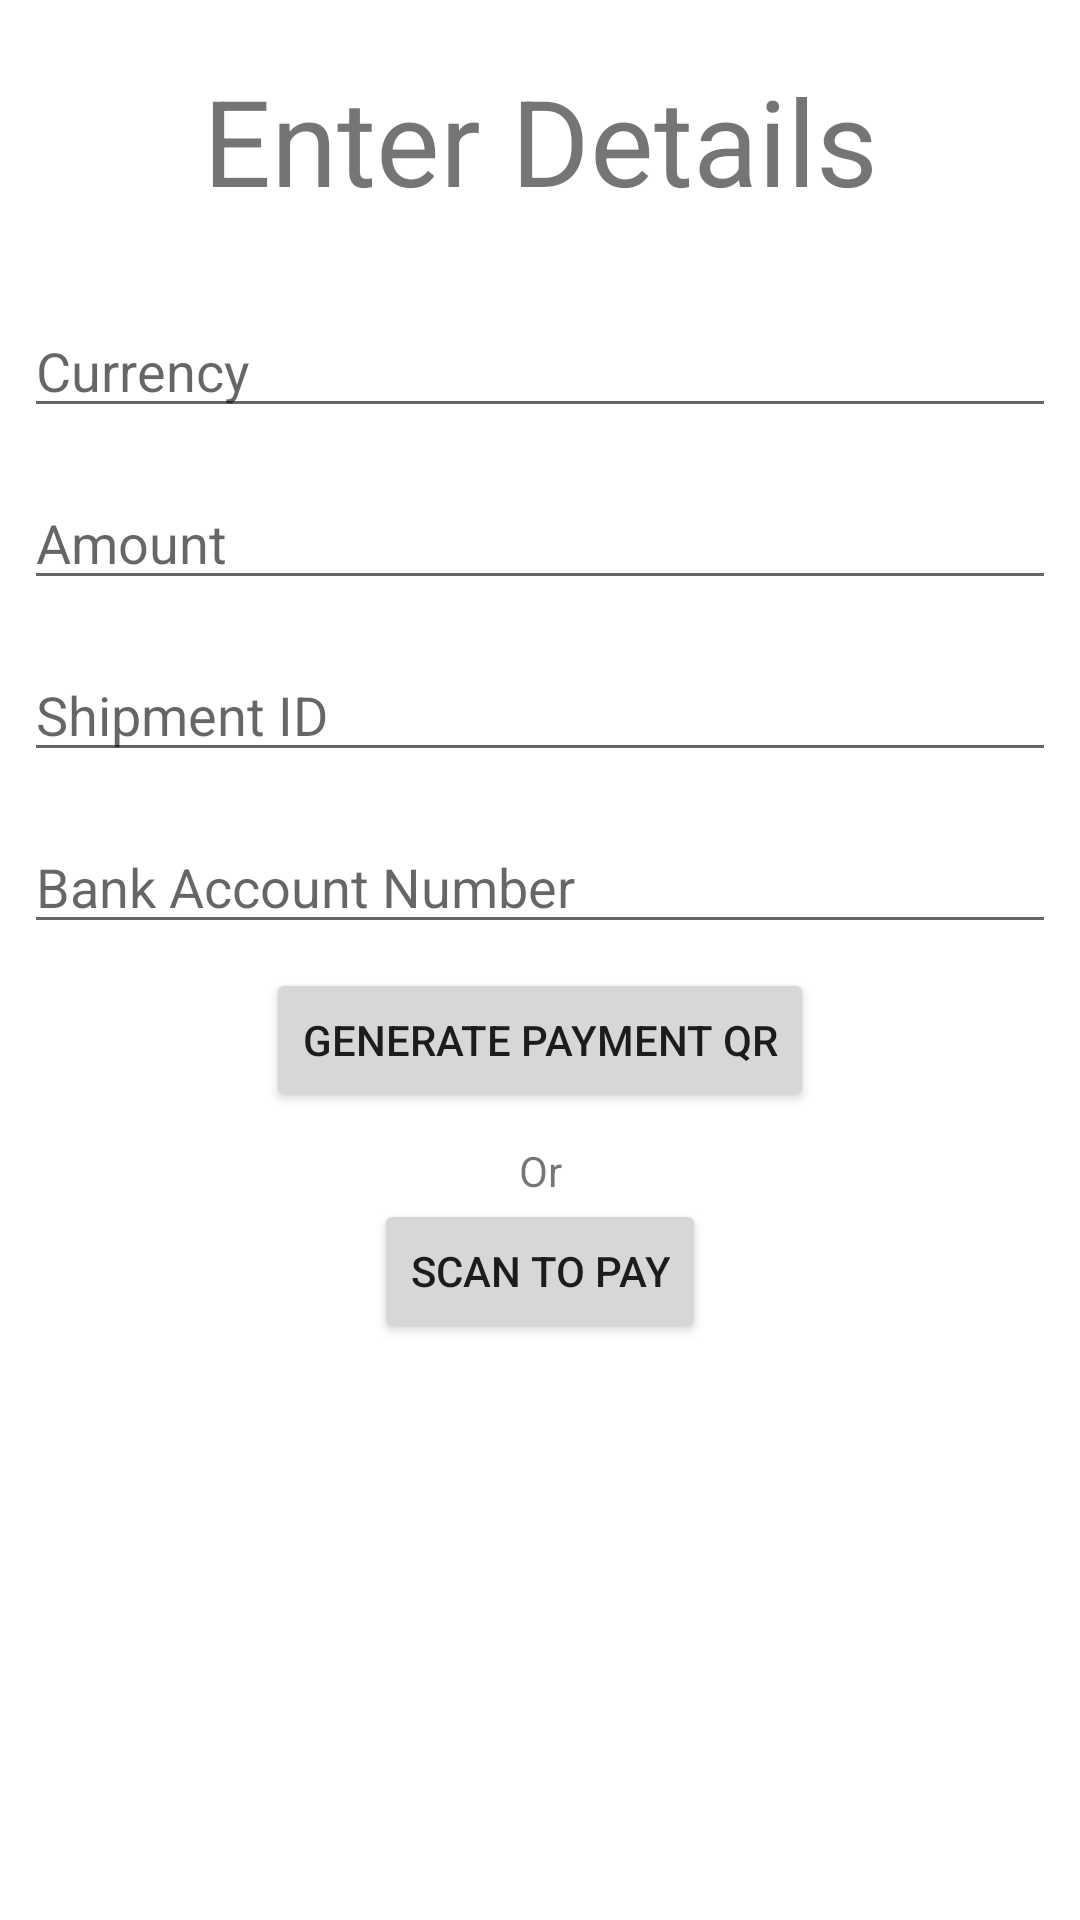

Write the Android layout XML for this screen, with the resource values it uses.
<!-- AndroidManifest.xml: application theme Theme.PayNowDemo -->
<!-- res/layout/activity_main.xml -->
<?xml version="1.0" encoding="utf-8"?>
<LinearLayout xmlns:android="http://schemas.android.com/apk/res/android"
    android:id="@+id/linearLayout"
    android:layout_width="match_parent"
    android:layout_height="match_parent"
    android:orientation="vertical">

    <TextView
        android:id="@+id/textView2"
        android:layout_width="match_parent"
        android:layout_height="wrap_content"
        android:gravity="center"
        android:textSize="40dp"
        android:paddingBottom="20dp"
        android:paddingTop="20dp"
        android:text="Enter Details" />

    <EditText
        android:id="@+id/editTextCurrency"
        android:layout_width="match_parent"
        android:layout_height="wrap_content"
        android:layout_margin="8dp"
        android:hint="Currency"
        android:imeOptions="actionNext"
        android:inputType="text" />

    <EditText
        android:id="@+id/editTextAmount"
        android:layout_width="match_parent"
        android:layout_height="wrap_content"
        android:layout_margin="8dp"
        android:ems="15"
        android:inputType="number"
        android:hint="Amount"/>

    <EditText
        android:id="@+id/editTextShipmentId"
        android:layout_width="match_parent"
        android:layout_height="wrap_content"
        android:layout_margin="8dp"
        android:ems="10"
        android:inputType="number"
        android:hint="Shipment ID" />

    <EditText
        android:id="@+id/editTextAccountNumber"
        android:layout_width="match_parent"
        android:layout_height="wrap_content"
        android:layout_margin="8dp"
        android:ems="10"
        android:inputType="number"
        android:hint="Bank Account Number"/>

    <Button
        android:id="@+id/buttonGenerate"
        android:layout_width="wrap_content"
        android:layout_gravity="center"
        android:layout_height="wrap_content"
        android:text="Generate Payment QR" />

    <TextView
        android:id="@+id/textView3"
        android:layout_width="match_parent"
        android:layout_height="wrap_content"
        android:gravity="center"
        android:paddingTop="10dp"

        android:text="Or" />

    <Button
        android:id="@+id/buttonScan"
        android:layout_width="wrap_content"
        android:layout_height="wrap_content"
        android:layout_gravity="center"
        android:text="Scan To Pay" />

</LinearLayout>
<!-- resources referenced by this layout -->
<resources>
  <style name="Theme.PayNowDemo" parent="Theme.MaterialComponents.DayNight.DarkActionBar">
          
          <item name="colorPrimary">@color/purple_500</item>
          <item name="colorPrimaryVariant">@color/purple_700</item>
          <item name="colorOnPrimary">@color/white</item>
          
          <item name="colorSecondary">@color/teal_200</item>
          <item name="colorSecondaryVariant">@color/teal_700</item>
          <item name="colorOnSecondary">@color/black</item>
          
          <item name="android:statusBarColor" tools:targetApi="l">?attr/colorPrimaryVariant</item>
          
      </style>
  <!-- not gathered from this repository: default colours our renderer supplied (Android Studio template values) -->
  <color name="purple_500">#FF6200EE</color>
  <color name="purple_700">#FF3700B3</color>
  <color name="teal_200">#FF03DAC5</color>
  <color name="teal_700">#FF018786</color>
  <color name="black">#FF000000</color>
  <color name="white">#FFFFFFFF</color>
</resources>
